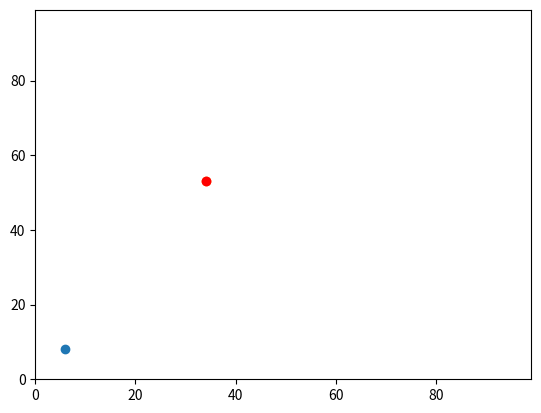

Reproduce this figure in Python.
# -*- coding: utf-8 -*-
"""
Spyder Editor

This is a temporary script file.
"""
#import statements
import random
import operator
import matplotlib.pyplot

# lists 
agents =[] #this is an empty list

#Make a y and x variable (randomly generated) without creating separate variables.
#this code appends random integers between 0 and 99 to the list [agents] created above. 
agents.append([random.randint(0,99),random.randint(0,99)])

print (agents)

# Move x0 randomly
# the (x0,y0) list is agents[0]. x0 is agents[0][0] and y0 is agents[0][1]

if random.random() < 0.5:
    agents[0][0]+= 1
else:
    agents[0][0]-= 1

print(agents[0][0])


# Move y0 randomly

if random.random() < 0.5: 
    agents[0][1]+= 1
else: 
    agents[0][1]-= 1

print(agents[0][1])

    
# Move x0 randomly
    
if random.random() < 0.5:
    agents[0][0]+= 1
else:
    agents[0][0]-= 1

print(agents[0][0])

# Move y0 randomly

if random.random() < 0.5: 
    agents[0][1]+= 1
else: 
    agents[0][1]-= 1

print(agents[0][1])

# Create x1 and y1 (randomly generated)

agents.append([random.randint(0,99),random.randint(0,99)])

print(agents)

# Move x1 randomly

if random.random() < 0.5:
    agents[1][0]+= 1
else:
    agents[1][0]-= 1

print(agents[1][0])

# Move y1 randomly

if random.random() < 0.5: 
    agents[1][1]+= 1
else: 
    agents[1][1]-= 1
    
print(agents[1][1])

# Move x1 randomly

if random.random() < 0.5:
    agents[1][0]+= 1
else:
    agents[1][0]-= 1

print(agents[1][0])

# Move y1 randomly

if random.random() < 0.5: 
    agents[1][1]+= 1
else: 
    agents[1][1]-= 1
    
print(agents[1][1])

# calculate the discance between the variables usign the Pythagorian theorem

distance = ((agents[0][0]-agents[1][0])**2 + (agents[0][1] - agents[1][1])**2)**0.5
print (distance)

#let's run an analysis to work out which agent is furthest north (highest y)
print(max(agents, key=operator.itemgetter(1)))

#let's run an analysis to work out which agent is furthest east (highest x)

print(max(agents, key=operator.itemgetter(0)))

#plot the agents using matplotlib.pyplot

matplotlib.pyplot.ylim(0, 99)
matplotlib.pyplot.xlim(0, 99)
matplotlib.pyplot.scatter(agents[0][1],agents[0][0])
matplotlib.pyplot.scatter(agents[1][1],agents[1][0])
# colour the agent furthest east a different color
m = max(agents, key=operator.itemgetter(1))
matplotlib.pyplot.scatter(m[1],m[0], color='red')

matplotlib.pyplot.show()






# Make a second set of y and xs, and make these change randomly as well.
# Work out the distance between the two sets of y and xs.